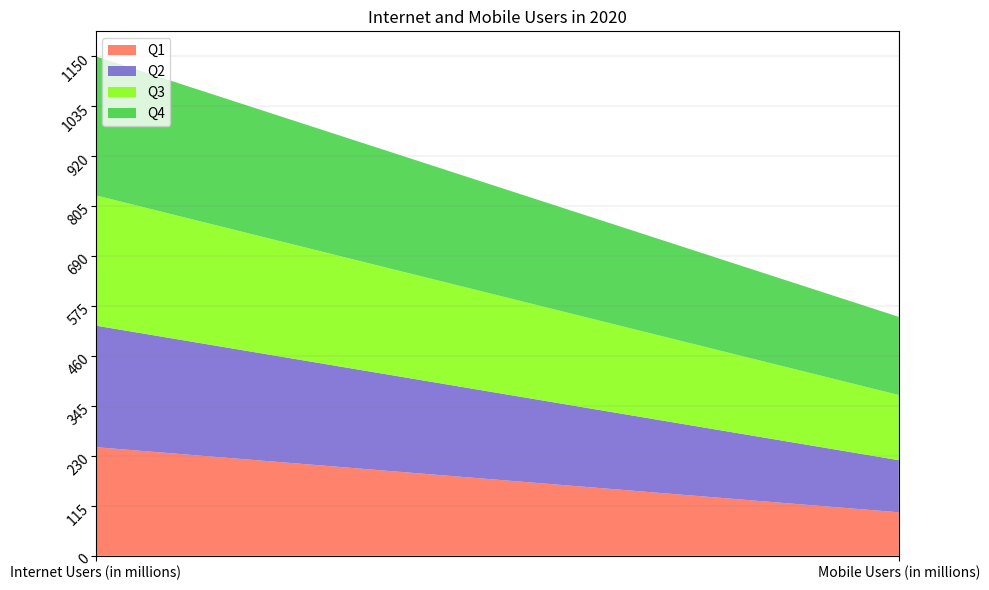

Recreate this plot in Python. (Note: this script raises an exception after producing the figure.)

import matplotlib.pyplot as plt
import pandas as pd
import numpy as np

# Set data
data = {
    'Category': ['Internet Users (in millions)', 'Mobile Users (in millions)'],
    'Q1': [250, 100],
    'Q2': [280, 120],
    'Q3': [300, 150],
    'Q4': [320, 180]
}


# Convert data to dataframe
df = pd.DataFrame(data)

# Convert first column to string type
df.iloc[:, 0] = df.iloc[:, 0].astype(str)

# Set figsize
plt.figure(figsize=(10, 6))

# Set colors and transparency
colors = ['#FF6347', '#6A5ACD', '#7FFF00', '#32CD32']
alpha = 0.8

# Set max total value
max_total_value = df.iloc[:, 1:].sum(axis=1).max()
max_total_value = np.ceil(max_total_value / 10) * 10

# Set yticks
yticks = np.linspace(0, max_total_value, np.random.choice([3, 5, 7, 9, 11]), dtype=np.int32)

# Plot area chart
ax = plt.gca()
ax.stackplot(df['Category'], df.iloc[:, 1:].values.transpose(), labels=df.columns[1:], colors=colors, alpha=alpha)

# Set x and y axis ticks and ticklabels
ax.set_xlim(0, len(df.index) - 1)
ax.set_yticks(yticks)
ax.set_yticklabels(yticks, rotation=45, ha='right', rotation_mode='anchor')

# Set background grid lines
ax.grid(color='grey', linestyle='-', linewidth=0.25, alpha=0.5)

# Set legend position
ax.legend(loc='upper left')

# Set title
plt.title('Internet and Mobile Users in 2020')

# Automatically resize image
plt.tight_layout()

# Save image
plt.savefig('output/final/area_chart/png/20231228-145339_64.png', bbox_inches='tight')

# Clear current image state
plt.clf()
